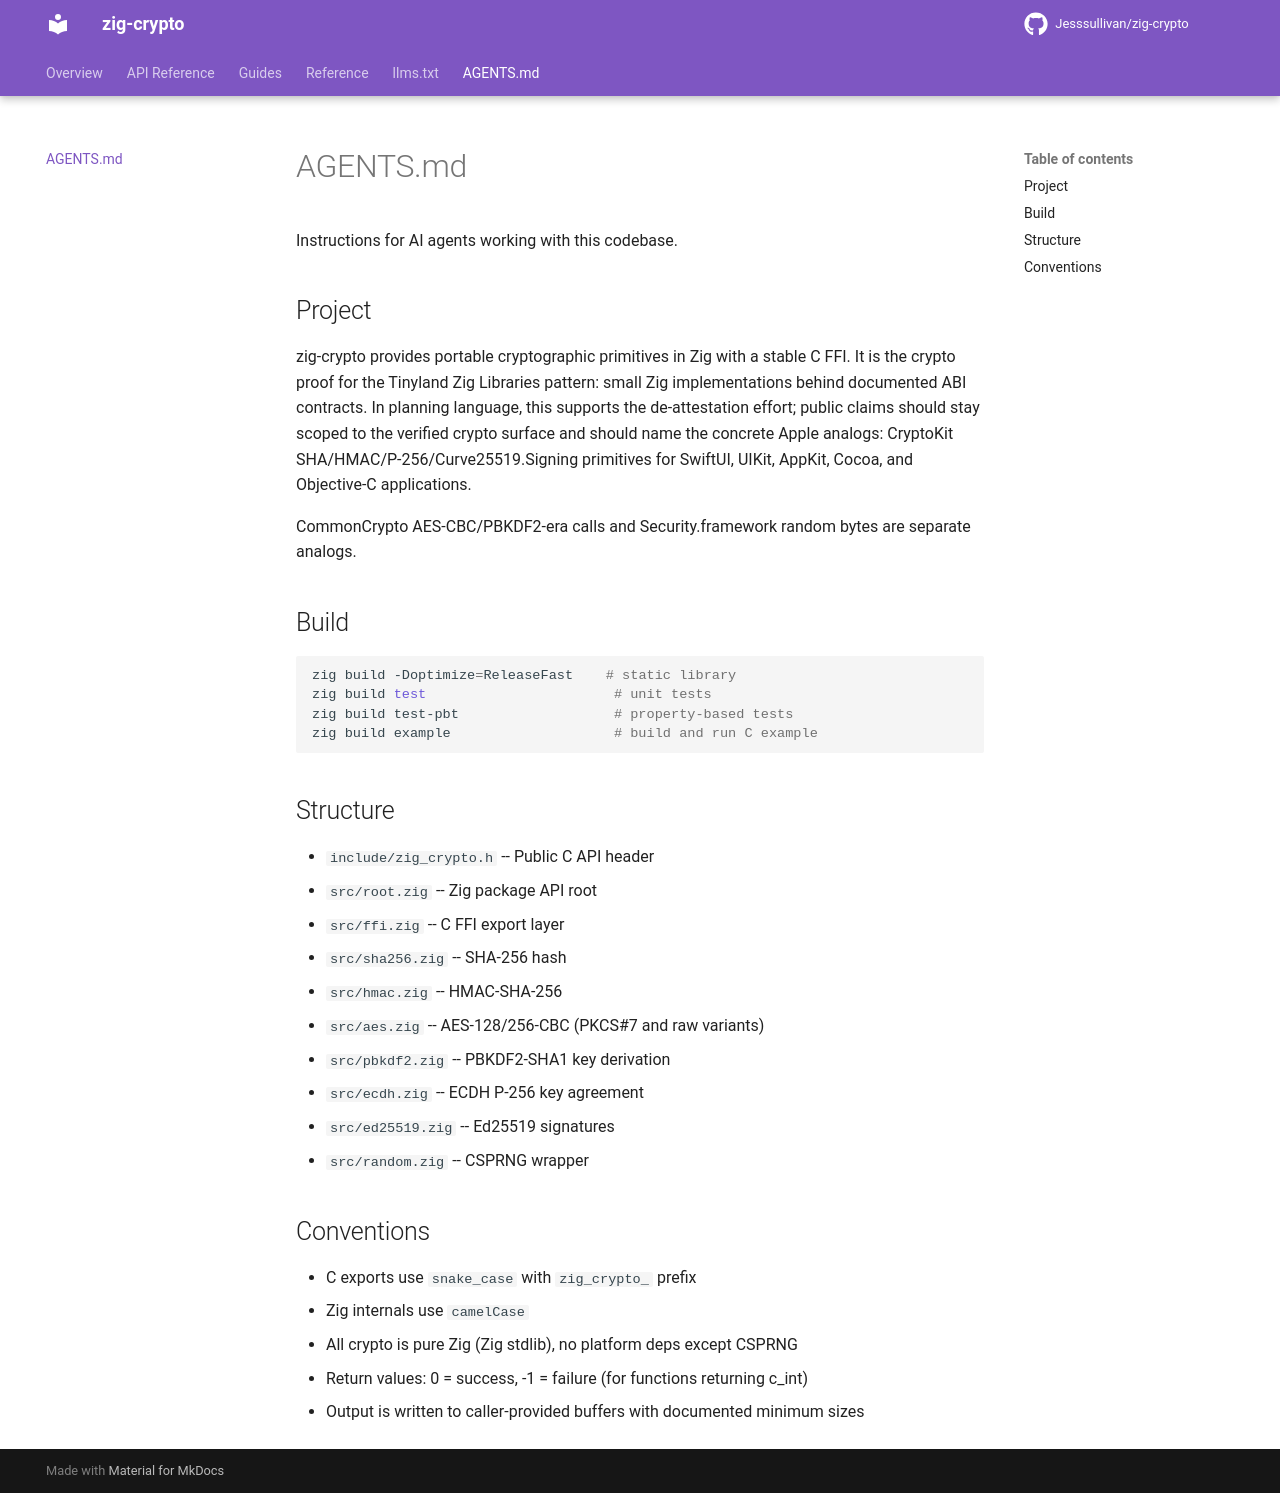

repository: Jesssullivan/zig-crypto · page: agents/index.html · generator: mkdocs

# AGENTS.md

Instructions for AI agents working with this codebase.

## Project

zig-crypto provides portable cryptographic primitives in Zig with a stable C FFI. It is the crypto proof for the Tinyland Zig Libraries pattern: small Zig implementations behind documented ABI contracts. In planning language, this supports the de-attestation effort; public claims should stay scoped to the verified crypto surface and should name the concrete Apple analogs: CryptoKit SHA/HMAC/P-256/Curve25519.Signing primitives for SwiftUI, UIKit, AppKit, Cocoa, and Objective-C applications.

CommonCrypto AES-CBC/PBKDF2-era calls and Security.framework random bytes are separate analogs.

## Build

```bash
zig build -Doptimize=ReleaseFast    # static library
zig build test                       # unit tests
zig build test-pbt                   # property-based tests
zig build example                    # build and run C example
```

## Structure

- `include/zig_crypto.h` -- Public C API header
- `src/root.zig` -- Zig package API root
- `src/ffi.zig` -- C FFI export layer
- `src/sha256.zig` -- SHA-256 hash
- `src/hmac.zig` -- HMAC-SHA-256
- `src/aes.zig` -- AES-128/256-CBC (PKCS#7 and raw variants)
- `src/pbkdf2.zig` -- PBKDF2-SHA1 key derivation
- `src/ecdh.zig` -- ECDH P-256 key agreement
- `src/ed25519.zig` -- Ed25519 signatures
- `src/random.zig` -- CSPRNG wrapper

## Conventions

- C exports use `snake_case` with `zig_crypto_` prefix
- Zig internals use `camelCase`
- All crypto is pure Zig (Zig stdlib), no platform deps except CSPRNG
- Return values: 0 = success, -1 = failure (for functions returning c_int)
- Output is written to caller-provided buffers with documented minimum sizes
